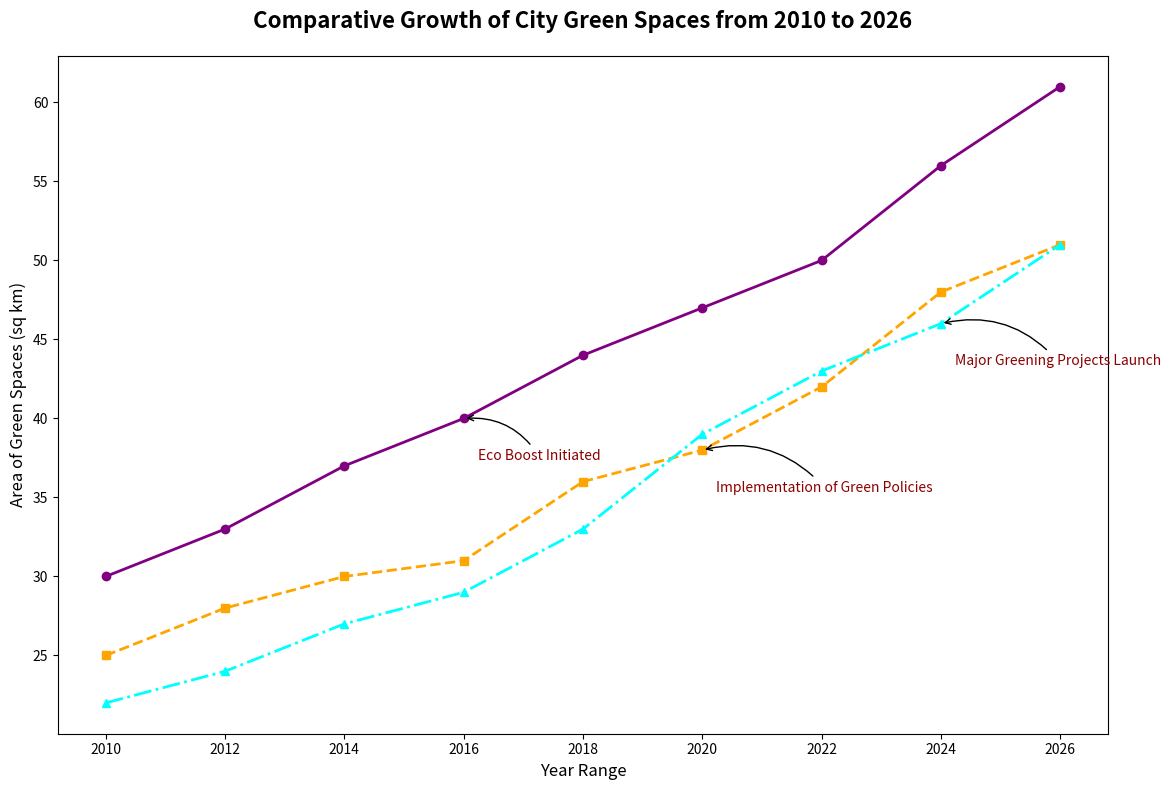

The script that saved this image:
import matplotlib.pyplot as plt
import numpy as np

years = np.array([2010, 2012, 2014, 2016, 2018, 2020, 2022, 2024, 2026])

new_york_green_spaces = np.array([30, 33, 37, 40, 44, 47, 50, 56, 61])
tokyo_green_spaces = np.array([25, 28, 30, 31, 36, 38, 42, 48, 51])
berlin_green_spaces = np.array([22, 24, 27, 29, 33, 39, 43, 46, 51])

fig, ax = plt.subplots(figsize=(12, 8))

ax.plot(years, new_york_green_spaces, marker='o', linestyle='-', color='purple', linewidth=2)
ax.plot(years, tokyo_green_spaces, marker='s', linestyle='--', color='orange', linewidth=2)
ax.plot(years, berlin_green_spaces, marker='^', linestyle='-.', color='cyan', linewidth=2)

ax.set_title('Comparative Growth of City Green Spaces from 2010 to 2026', fontsize=16, fontweight='bold', pad=20)
ax.set_xlabel('Year Range', fontsize=12)
ax.set_ylabel('Area of Green Spaces (sq km)', fontsize=12)

milestones = {
    2016: 'Eco Boost Initiated',
    2020: 'Implementation of Green Policies',
    2024: 'Major Greening Projects Launch'
}
for year, city_data in zip([2016, 2020, 2024], [new_york_green_spaces, tokyo_green_spaces, berlin_green_spaces]):
    ax.annotate(milestones[year], 
                xy=(year, city_data[np.where(years == year)[0][0]]), 
                xytext=(10, -30), 
                textcoords='offset points',
                arrowprops=dict(arrowstyle='->', connectionstyle='arc3,rad=0.3'),
                fontsize=10,
                color='darkred')

plt.tight_layout()
plt.show()
